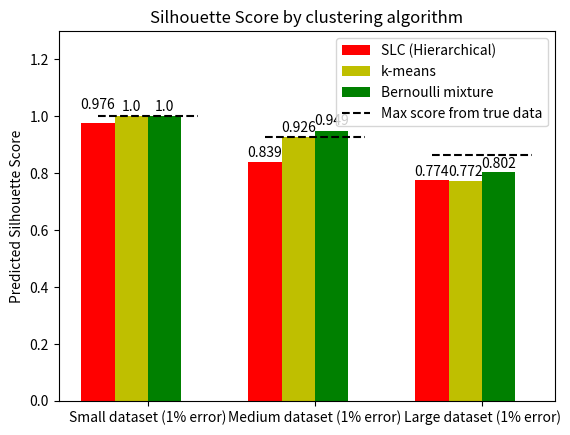

Recreate this plot in Python.
import matplotlib.pyplot as plt
import numpy as np


def autolabel(rects, move_up =False):
    """
    Attach a text label above each bar displaying its height
    """
    i = 0
    for rect in rects:
        i+=1
        if i==1 and move_up:
            height_const = 1.04
        else:
            height_const = 1.01
        height = rect.get_height()

        ax.text(rect.get_x() + rect.get_width()/2., height_const * height,
                '%s' % str(round(height,3)),
                ha='center', va='bottom')


N = 3
hier_pre = (
    1,
    0.925534404,
    0.7717890624
)

k_pred = (
    1,
    0.9489112699,
    0.8023501378
)

bern_pre = (
    0.9763164525,
    0.8385854643,
    0.7744317069
)

# men_std = (2, 3, 4, 1, 2)

ind = np.arange(N)  # the x locations for the groups
width = 0.2  # the width of the bars

fig, ax = plt.subplots()
rects1 = ax.bar(ind, bern_pre, width, color='r')

rects2 = ax.bar(ind + width, hier_pre, width, color='y')

rects3 = ax.bar(ind + 2*width, k_pred, width, color='g')

# add some text for labels, title and axes ticks
ax.set_ylabel('Predicted Silhouette Score')
ax.set_title('Silhouette Score by clustering algorithm')
ax.set_xticks(ind + 1.5*width)
ax.set_xticklabels(('Small dataset (1% error)', 'Medium dataset (1% error)', 'Large dataset (1% error)'))
ax.set_ylim([0,1.3])
threshold_s1 = 1.0
# plt.text(1.1,2-2*width,'blah',rotation=90)
thr, = ax.plot([0., 1-2*width], [threshold_s1, threshold_s1], "k--")
threshold_m1 =0.925534404
ax.plot([1, 2-2*width], [threshold_m1, threshold_m1], "k--")
threshold_l1 =0.8643318013
ax.plot([2, 3-2*width], [threshold_l1, threshold_l1], "k--")

ax.legend((rects1[0], rects2[0], rects3[0], thr), ('SLC (Hierarchical)', 'k-means', 'Bernoulli mixture', "Max score from true data"))

autolabel(rects1,move_up=True)
autolabel(rects2)
autolabel(rects3)


plt.show()
